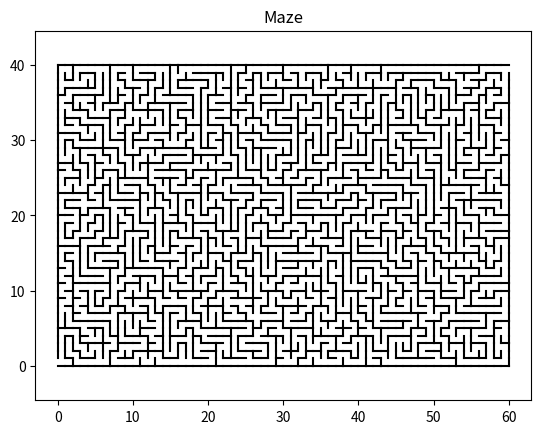

This figure's Python source:
import sys
import matplotlib.pyplot as plt
from random import randint

WIDTH  = 60
HEIGHT = 40
sys.setrecursionlimit(WIDTH * HEIGHT)

def initVisitedList():
	visited = []
	for y in range(HEIGHT):
		line = []
		for x in range(WIDTH):
			line.append(False)
		visited.append(line)
	return visited

def drawLine(x1, y1, x2, y2):
	plt.plot([x1, x2], [y1, y2], color="black")

def removeLine(x1, y1, x2, y2):
	plt.plot([x1, x2], [y1, y2], color="white")

def get_edges(x, y):
	result = []
	result.append((x, y, x, y+1))
	result.append((x+1, y, x+1, y+1))
	result.append((x, y, x+1, y))
	result.append((x, y+1, x+1, y+1))

	return result

def drawCell(x, y):
	edges = get_edges(x, y)
	for item in edges:
		drawLine(item[0], item[1], item[2], item[3])

def getCommonEdge(cell1_x, cell1_y, cell2_x, cell2_y):
	edges1 = get_edges(cell1_x, cell1_y)
	edges2 = set(get_edges(cell2_x, cell2_y))
	for edge in edges1:
		if edge in edges2:
			return edge
	return None

def initEdgeList():
	edges = set()
	for x in range(WIDTH):
		for y in range(HEIGHT):
			cellEdges = get_edges(x, y)
			for edge in cellEdges:
				edges.add(edge)
	return edges

def isValidPosition(x, y):
	if x < 0 or x >= WIDTH:
		return False
	elif y < 0 or y >= HEIGHT:
		return False
	else:
		return True

def shuffle(dX, dY):
	for t in range(4):
		i = randint(0, 3)
		j = randint(0, 3)
		dX[i], dX[j] = dX[j], dX[i]
		dY[i], dY[j] = dY[j], dY[i]

def DFS(X, Y, edgeList, visited):
	dX = [0,  0, -1, 1]
	dY = [-1, 1, 0,  0]
	shuffle(dX, dY)
	for i in range(len(dX)):
		nextX = X + dX[i]
		nextY = Y + dY[i]
		if isValidPosition(nextX, nextY):
			if not visited[nextY][nextX]:
				visited[nextY][nextX] = True
				commonEdge = getCommonEdge(X, Y, nextX, nextY)
				if commonEdge in edgeList:
					edgeList.remove(commonEdge)
				DFS(nextX, nextY, edgeList, visited)

plt.axis('equal')
plt.title('Maze')
edgeList = initEdgeList()
visited  = initVisitedList()
DFS(0, 0, edgeList, visited)
edgeList.remove((0, 0, 0, 1))
edgeList.remove((WIDTH, HEIGHT-1, WIDTH, HEIGHT))
for edge in edgeList:
	drawLine(edge[0], edge[1], edge[2], edge[3])
plt.show()
